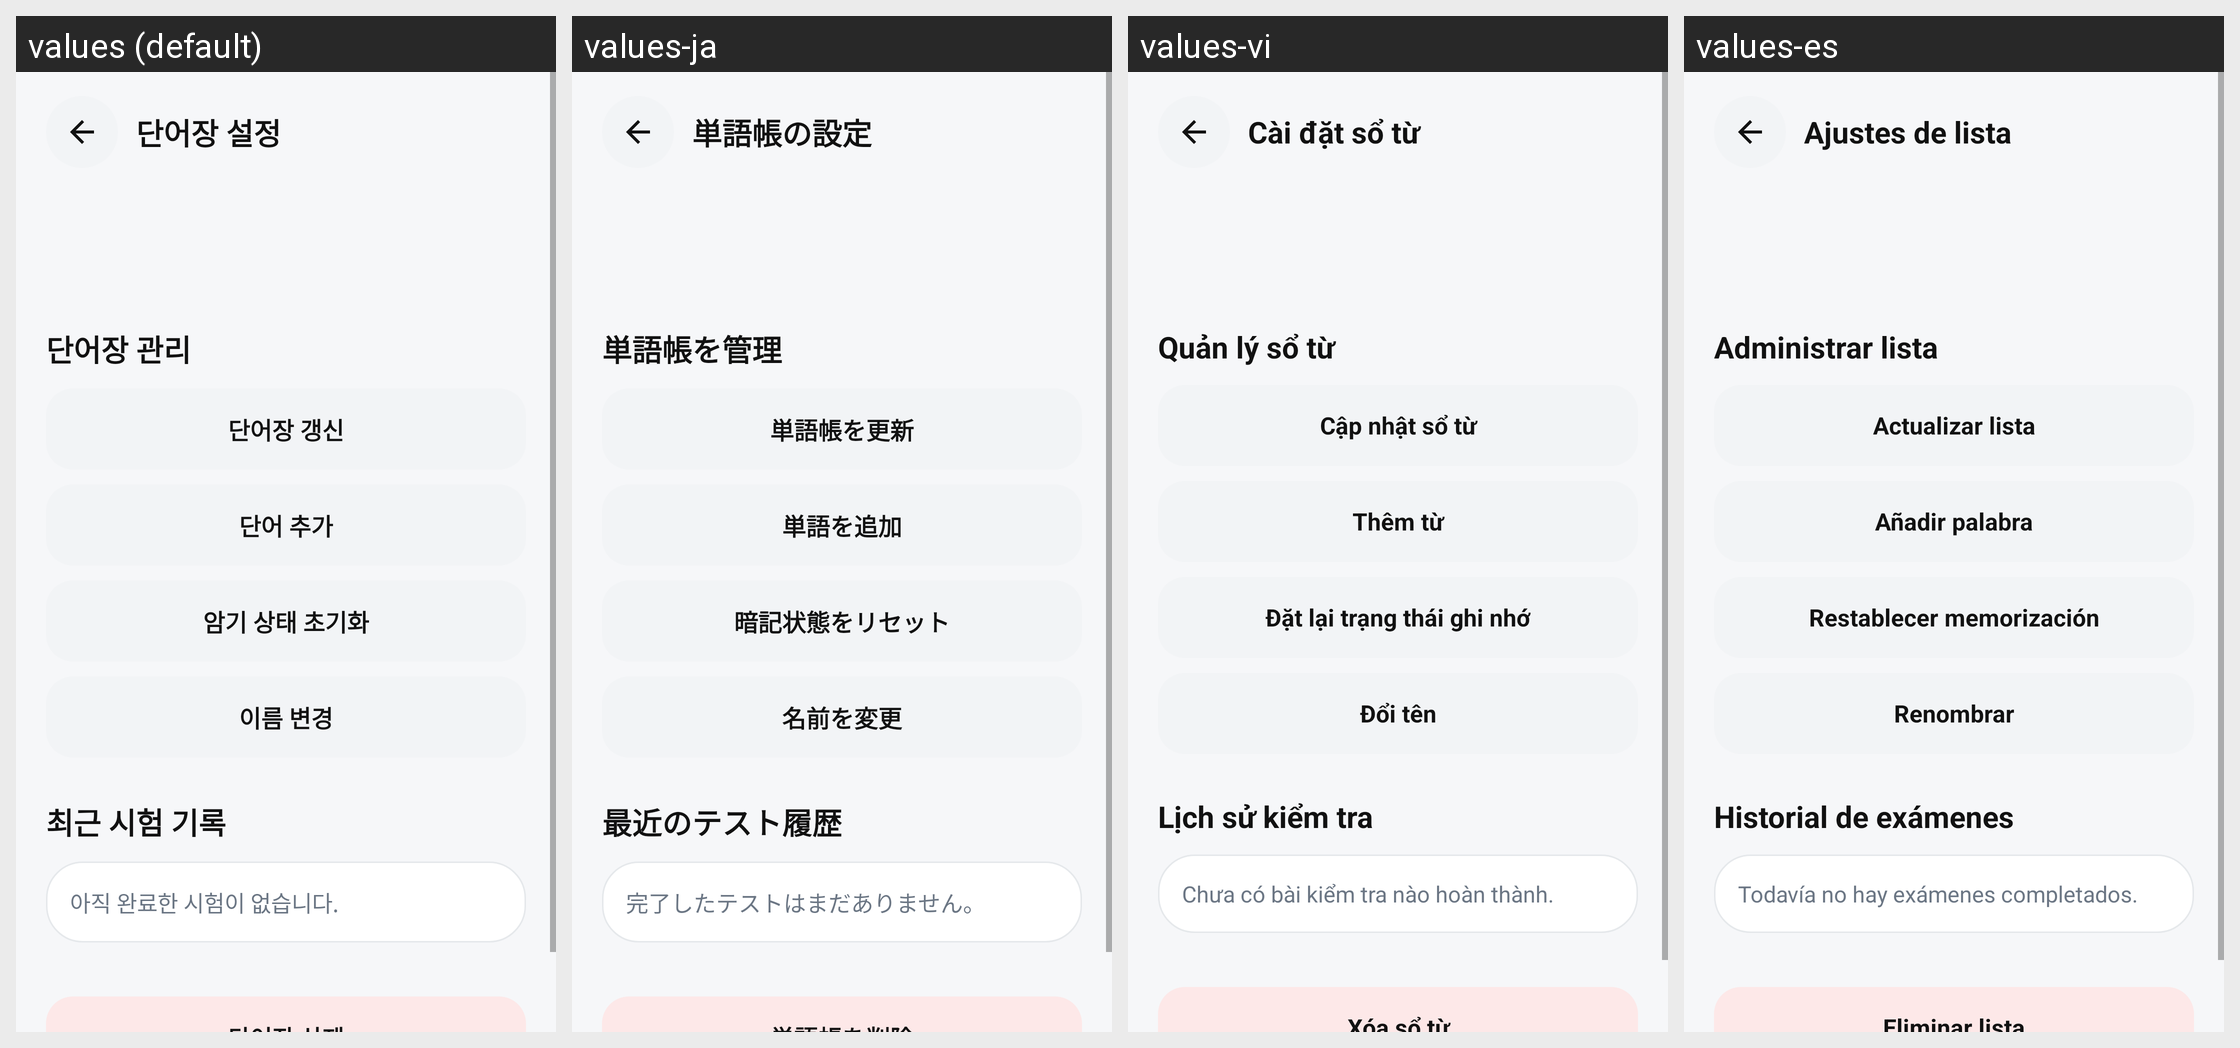

Here is an Android app screen in its default locale and in the app's own translations. Write out the translated-string differences for the strings that appear on this screen.
Android screen res/layout/activity_book_settings.xml rendered under 4 locales, left to right: values (default), values-ja, values-vi, values-es. Device: Nexus 5 (rendered at 1080×1920; each locale shown at half size, 540×960, under a caption strip naming it); theme AppTheme.
Other locales in the repository, not shown: values-en, values-fr, values-zh.
Strings drawn on this screen, with the default value and each locale's value (text and hints the layout hard-codes, and strings that could not be matched under every locale, appear in the picture but are not listed):

ui_a10692c5080e
  values: 단어장 설정
  values-ja: 単語帳の設定
  values-vi: Cài đặt sổ từ
  values-es: Ajustes de lista

ui_88a718e29b7e
  values: 단어장 관리
  values-ja: 単語帳を管理
  values-vi: Quản lý sổ từ
  values-es: Administrar lista

ui_fb125709e406
  values: 단어장 갱신
  values-ja: 単語帳を更新
  values-vi: Cập nhật sổ từ
  values-es: Actualizar lista

ui_3d2957d26b5c
  values: 단어 추가
  values-ja: 単語を追加
  values-vi: Thêm từ
  values-es: Añadir palabra

ui_91d1e2b3617f
  values: 암기 상태 초기화
  values-ja: 暗記状態をリセット
  values-vi: Đặt lại trạng thái ghi nhớ
  values-es: Restablecer memorización

ui_73e5a894f765
  values: 이름 변경
  values-ja: 名前を変更
  values-vi: Đổi tên
  values-es: Renombrar

ui_62e2814bc80d
  values: 최근 시험 기록
  values-ja: 最近のテスト履歴
  values-vi: Lịch sử kiểm tra
  values-es: Historial de exámenes

ui_c6e842e44e3a
  values: 아직 완료한 시험이 없습니다.
  values-ja: 完了したテストはまだありません。
  values-vi: Chưa có bài kiểm tra nào hoàn thành.
  values-es: Todavía no hay exámenes completados.
